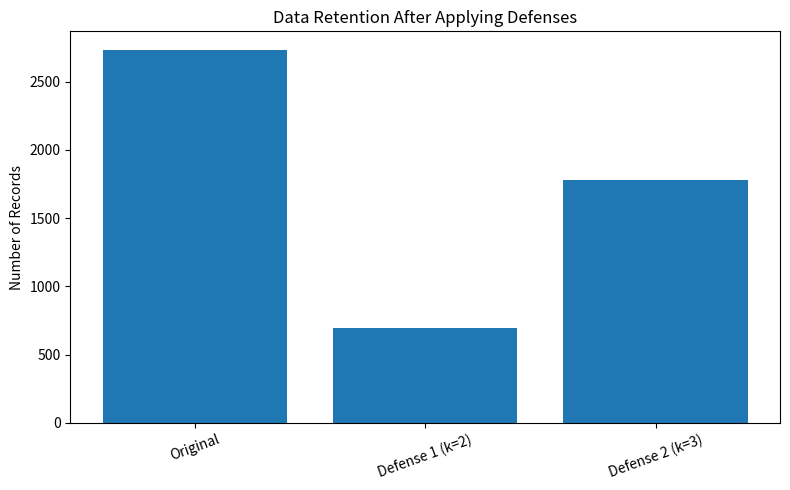

Here is the Python script that generated this plot:
import matplotlib.pyplot as plt

# Data
methods = ["Original", "Defense 1 (k=2)", "Defense 2 (k=3)"]
records = [2732, 697, 1776]

# Create bar chart
plt.figure(figsize=(8,5))
plt.bar(methods, records)

plt.title("Data Retention After Applying Defenses")
plt.ylabel("Number of Records")
plt.xticks(rotation=20)

# Save graph
plt.tight_layout()
plt.savefig("defense_graph.png")

print("Graph saved successfully as defense_graph.png")
